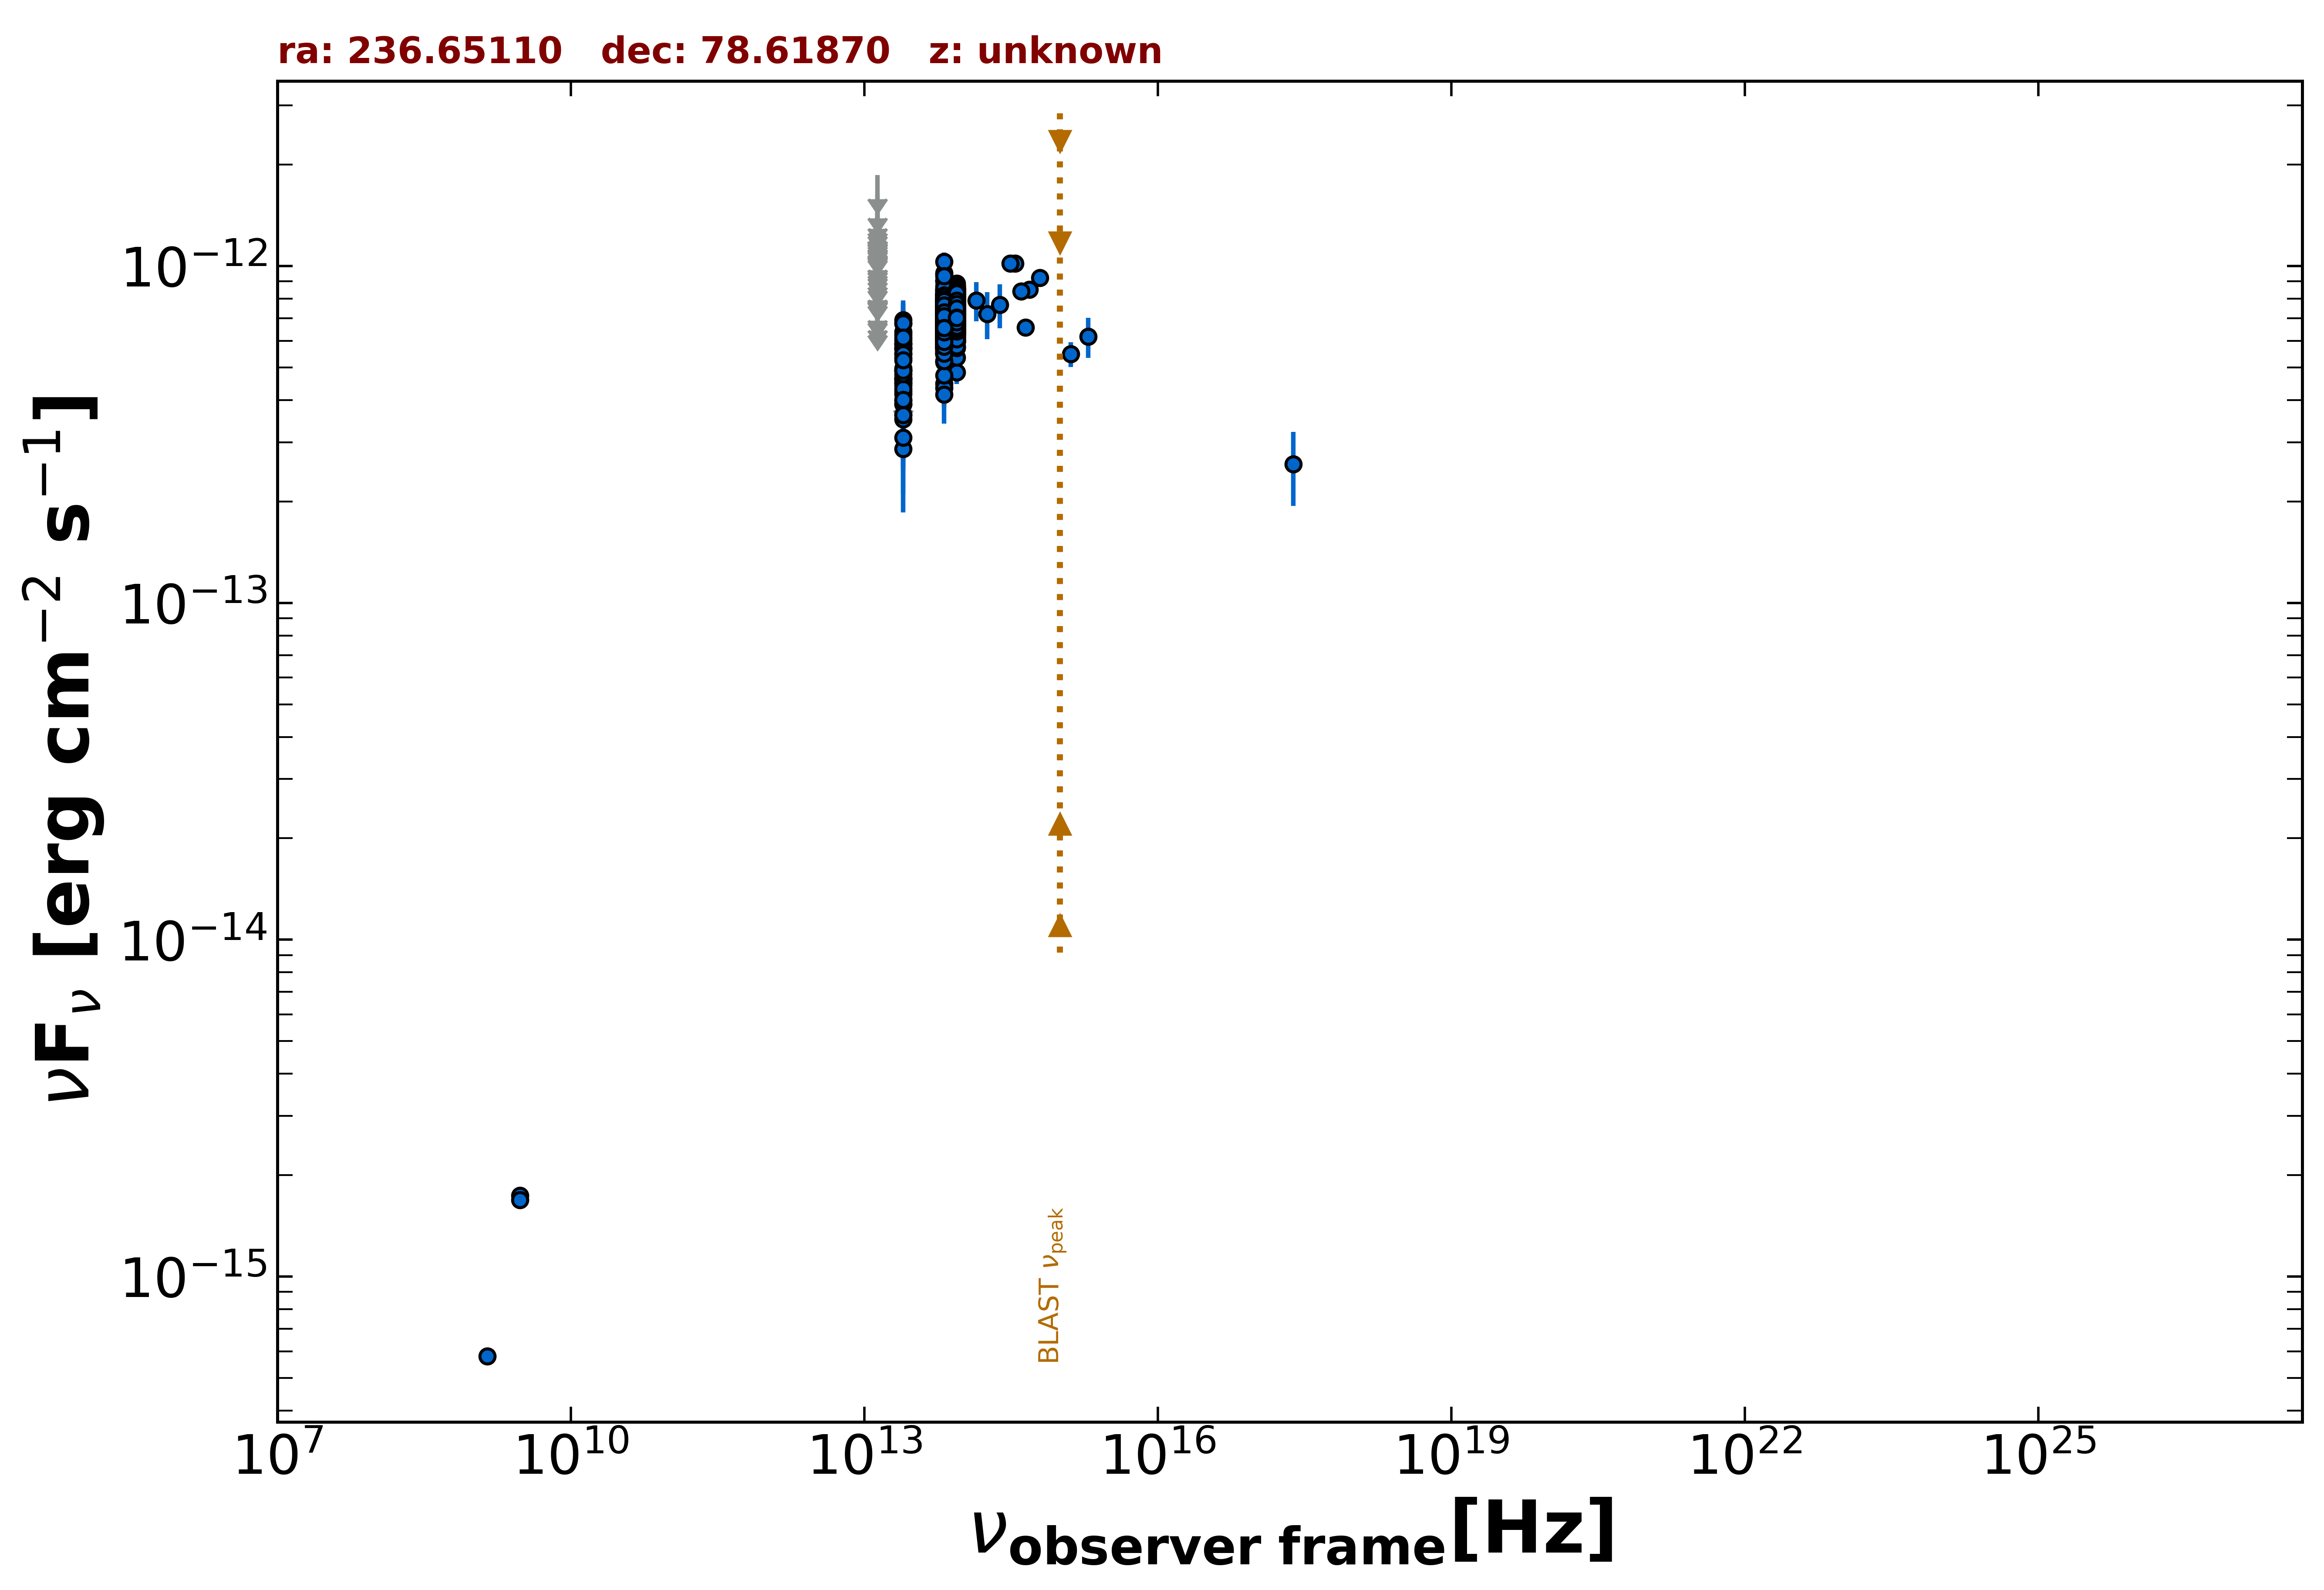

Source data for this figure (header and first rows):
freq., flux, err_flux, MJD_start, MJD_end, flag, catalog, reference
1.400e+09, 5.796e-16, 1.820e-17, 55000, 55000, , NVSS, Condon et al. 1998  AJ  115  1693
3.000e+09, 1.738e-15, 7.000e-18, 55000, 55000, , VLASSQL, Gordon et al. 2021  ApJS  255  30
3.000e+09, 1.690e-15, 7.000e-18, 55000, 55000, , VLASSQL, Gordon et al. 2021  ApJS  255  30
2.418e+17, 2.579e-13, 6.365e-14, 55000, 55000, , RASS, Boller et al. 2016  A&A  103  1
1.389e+14, 7.907e-13, 1.051e-13, 55000, 55000, , 2MASS, Skrutskie et al. 2006  AJ  131  1163
1.804e+14, 7.217e-13, 1.148e-13, 55000, 55000, , 2MASS, Skrutskie et al. 2006  AJ  131  1163
2.427e+14, 7.680e-13, 1.150e-13, 55000, 55000, , 2MASS, Skrutskie et al. 2006  AJ  131  1163
8.817e+13, 6.773e-13, 2.650e-15, 55000, 55000, , UNWISE, Schlafly et al. 2019  ApJS  240  30
6.517e+13, 6.504e-13, 3.500e-15, 55000, 55000, , UNWISE, Schlafly et al. 2019  ApJS  240  30
8.817e+13, 7.048e-13, 1.625e-14, 55000, 55000, , WISE, Wright et al. 2010  AJ  140  1868
6.517e+13, 6.666e-13, 1.475e-14, 55000, 55000, , WISE, Wright et al. 2010  AJ  140  1868
2.498e+13, 4.911e-13, 2.260e-14, 55000, 55000, , WISE, Wright et al. 2010  AJ  140  1868
1.363e+13, 4.681e-13, 9.155e-14, 55000, 55000, , WISE, Wright et al. 2010  AJ  140  1868
8.817e+13, 7.312e-13, 3.100e-14, 56951, 56951, , NEOWISE, Mainzer et al. 2014  ApJ  792  30
6.517e+13, 6.136e-13, 4.355e-14, 56951, 56951, , NEOWISE, Mainzer et al. 2014  ApJ  792  30
8.817e+13, 7.015e-13, 3.230e-14, 56952, 56952, , NEOWISE, Mainzer et al. 2014  ApJ  792  30
6.517e+13, 6.496e-13, 4.495e-14, 56952, 56952, , NEOWISE, Mainzer et al. 2014  ApJ  792  30
8.817e+13, 7.587e-13, 3.845e-14, 56951, 56951, , NEOWISE, Mainzer et al. 2014  ApJ  792  30
6.517e+13, 8.501e-13, 5.955e-14, 56951, 56951, , NEOWISE, Mainzer et al. 2014  ApJ  792  30
8.817e+13, 7.306e-13, 2.965e-14, 56952, 56952, , NEOWISE, Mainzer et al. 2014  ApJ  792  30
6.517e+13, 6.532e-13, 4.580e-14, 56952, 56952, , NEOWISE, Mainzer et al. 2014  ApJ  792  30
8.817e+13, 6.913e-13, 3.380e-14, 56952, 56952, , NEOWISE, Mainzer et al. 2014  ApJ  792  30
6.517e+13, 6.448e-13, 5.475e-14, 56952, 56952, , NEOWISE, Mainzer et al. 2014  ApJ  792  30
8.817e+13, 6.768e-13, 3.120e-14, 56951, 56951, , NEOWISE, Mainzer et al. 2014  ApJ  792  30
6.517e+13, 6.709e-13, 3.895e-14, 56951, 56951, , NEOWISE, Mainzer et al. 2014  ApJ  792  30
8.817e+13, 7.028e-13, 3.430e-14, 56951, 56951, , NEOWISE, Mainzer et al. 2014  ApJ  792  30
6.517e+13, 6.623e-13, 4.885e-14, 56951, 56951, , NEOWISE, Mainzer et al. 2014  ApJ  792  30
8.817e+13, 6.469e-13, 3.755e-14, 56952, 56952, , NEOWISE, Mainzer et al. 2014  ApJ  792  30
6.517e+13, 6.337e-13, 3.795e-14, 56952, 56952, , NEOWISE, Mainzer et al. 2014  ApJ  792  30
8.817e+13, 7.435e-13, 3.015e-14, 56951, 56951, , NEOWISE, Mainzer et al. 2014  ApJ  792  30
6.517e+13, 6.508e-13, 4.560e-14, 56951, 56951, , NEOWISE, Mainzer et al. 2014  ApJ  792  30
8.817e+13, 7.126e-13, 3.215e-14, 56950, 56950, , NEOWISE, Mainzer et al. 2014  ApJ  792  30
6.517e+13, 7.156e-13, 4.285e-14, 56950, 56950, , NEOWISE, Mainzer et al. 2014  ApJ  792  30
8.817e+13, 6.977e-13, 3.150e-14, 56950, 56950, , NEOWISE, Mainzer et al. 2014  ApJ  792  30
6.517e+13, 6.697e-13, 3.645e-14, 56950, 56950, , NEOWISE, Mainzer et al. 2014  ApJ  792  30
8.817e+13, 6.755e-13, 3.175e-14, 56952, 56952, , NEOWISE, Mainzer et al. 2014  ApJ  792  30
6.517e+13, 6.783e-13, 4.315e-14, 56952, 56952, , NEOWISE, Mainzer et al. 2014  ApJ  792  30
8.817e+13, 7.306e-13, 3.095e-14, 56951, 56951, , NEOWISE, Mainzer et al. 2014  ApJ  792  30
6.517e+13, 6.377e-13, 3.585e-14, 56951, 56951, , NEOWISE, Mainzer et al. 2014  ApJ  792  30
8.817e+13, 6.316e-13, 3.490e-14, 56951, 56951, , NEOWISE, Mainzer et al. 2014  ApJ  792  30
6.517e+13, 6.865e-13, 4.050e-14, 56951, 56951, , NEOWISE, Mainzer et al. 2014  ApJ  792  30
8.817e+13, 7.146e-13, 3.555e-14, 56952, 56952, , NEOWISE, Mainzer et al. 2014  ApJ  792  30
6.517e+13, 6.490e-13, 4.185e-14, 56952, 56952, , NEOWISE, Mainzer et al. 2014  ApJ  792  30
8.817e+13, 6.919e-13, 2.935e-14, 56951, 56951, , NEOWISE, Mainzer et al. 2014  ApJ  792  30
6.517e+13, 6.448e-13, 4.100e-14, 56951, 56951, , NEOWISE, Mainzer et al. 2014  ApJ  792  30
8.817e+13, 6.958e-13, 4.040e-14, 56952, 56952, , NEOWISE, Mainzer et al. 2014  ApJ  792  30
6.517e+13, 6.703e-13, 4.695e-14, 56952, 56952, , NEOWISE, Mainzer et al. 2014  ApJ  792  30
8.817e+13, 6.900e-13, 3.050e-14, 56951, 56951, , NEOWISE, Mainzer et al. 2014  ApJ  792  30
6.517e+13, 6.715e-13, 5.570e-14, 56951, 56951, , NEOWISE, Mainzer et al. 2014  ApJ  792  30
8.817e+13, 7.192e-13, 3.515e-14, 56952, 56952, , NEOWISE, Mainzer et al. 2014  ApJ  792  30
6.517e+13, 6.562e-13, 4.175e-14, 56952, 56952, , NEOWISE, Mainzer et al. 2014  ApJ  792  30
8.817e+13, 7.714e-13, 3.340e-14, 56951, 56951, , NEOWISE, Mainzer et al. 2014  ApJ  792  30
6.517e+13, 6.929e-13, 3.960e-14, 56951, 56951, , NEOWISE, Mainzer et al. 2014  ApJ  792  30
8.817e+13, 6.983e-13, 4.120e-14, 57119, 57119, , NEOWISE, Mainzer et al. 2014  ApJ  792  30
6.517e+13, 6.777e-13, 6.125e-14, 57119, 57119, , NEOWISE, Mainzer et al. 2014  ApJ  792  30
8.817e+13, 6.881e-13, 3.360e-14, 57119, 57119, , NEOWISE, Mainzer et al. 2014  ApJ  792  30
6.517e+13, 7.583e-13, 4.475e-14, 57119, 57119, , NEOWISE, Mainzer et al. 2014  ApJ  792  30
8.817e+13, 7.265e-13, 3.480e-14, 57118, 57118, , NEOWISE, Mainzer et al. 2014  ApJ  792  30
8.817e+13, 7.496e-13, 4.490e-14, 57118, 57118, , NEOWISE, Mainzer et al. 2014  ApJ  792  30
6.517e+13, 6.496e-13, 5.515e-14, 57118, 57118, , NEOWISE, Mainzer et al. 2014  ApJ  792  30
... 1,471 more rows
